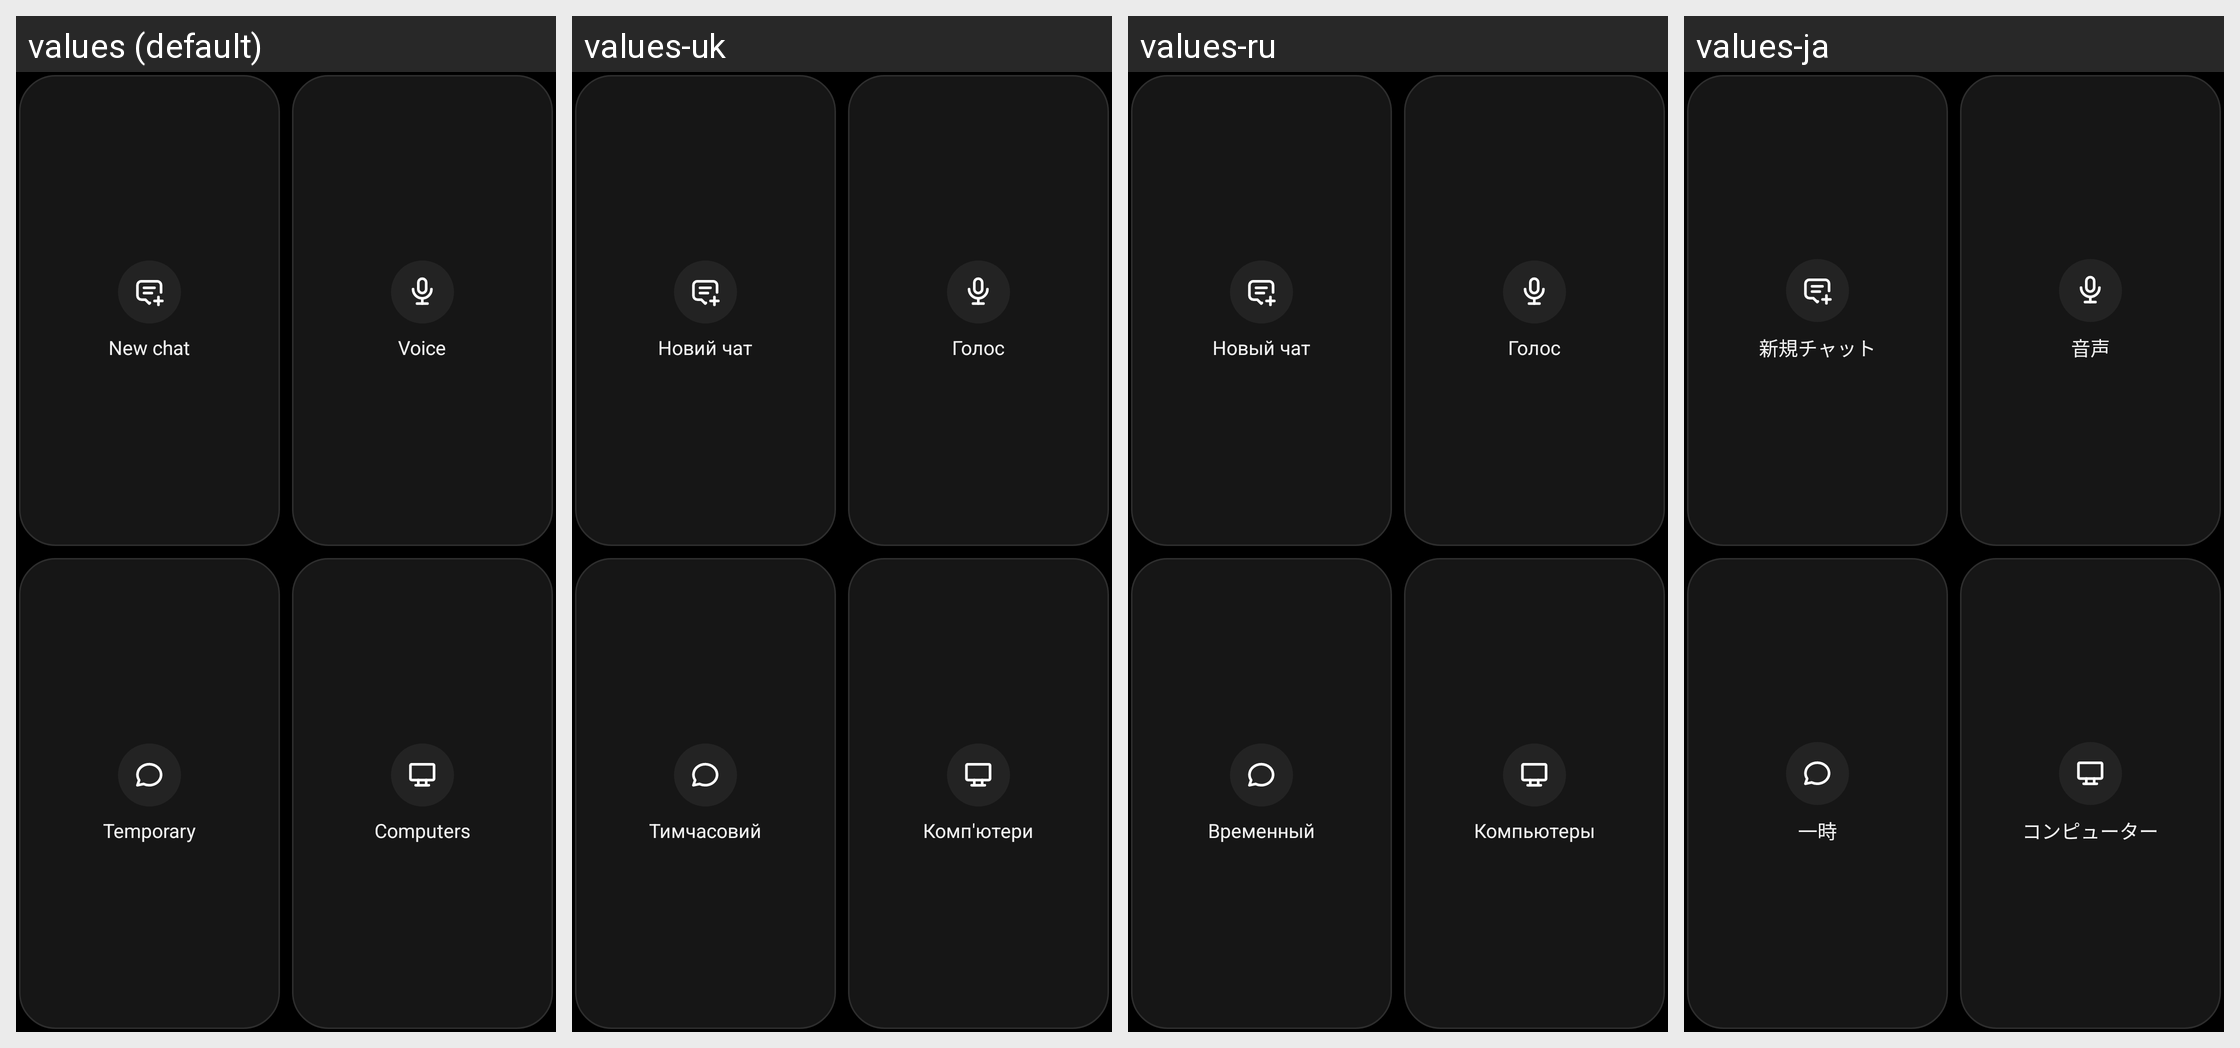

Strings drawn on this Android screen and how each of the app's shown locales translates them:
Android screen res/layout/widget_quick.xml rendered under 4 locales, left to right: values (default), values-uk, values-ru, values-ja. Device: Nexus 5 (rendered at 1080×1920; each locale shown at half size, 540×960, under a caption strip naming it); theme Theme.Devx.
Other locales in the repository, not shown: values-de, values-es, values-fr, values-pt, values-zh.
Strings drawn on this screen, with the default value and each locale's value (text and hints the layout hard-codes, and strings that could not be matched under every locale, appear in the picture but are not listed):

widget_q_chat
  values: New chat
  values-uk: Новий чат
  values-ru: Новый чат
  values-ja: 新規チャット

widget_q_voice
  values: Voice
  values-uk: Голос
  values-ru: Голос
  values-ja: 音声

widget_q_temp
  values: Temporary
  values-uk: Тимчасовий
  values-ru: Временный
  values-ja: 一時

widget_q_computers
  values: Computers
  values-uk: Комп'ютери
  values-ru: Компьютеры
  values-ja: コンピューター
